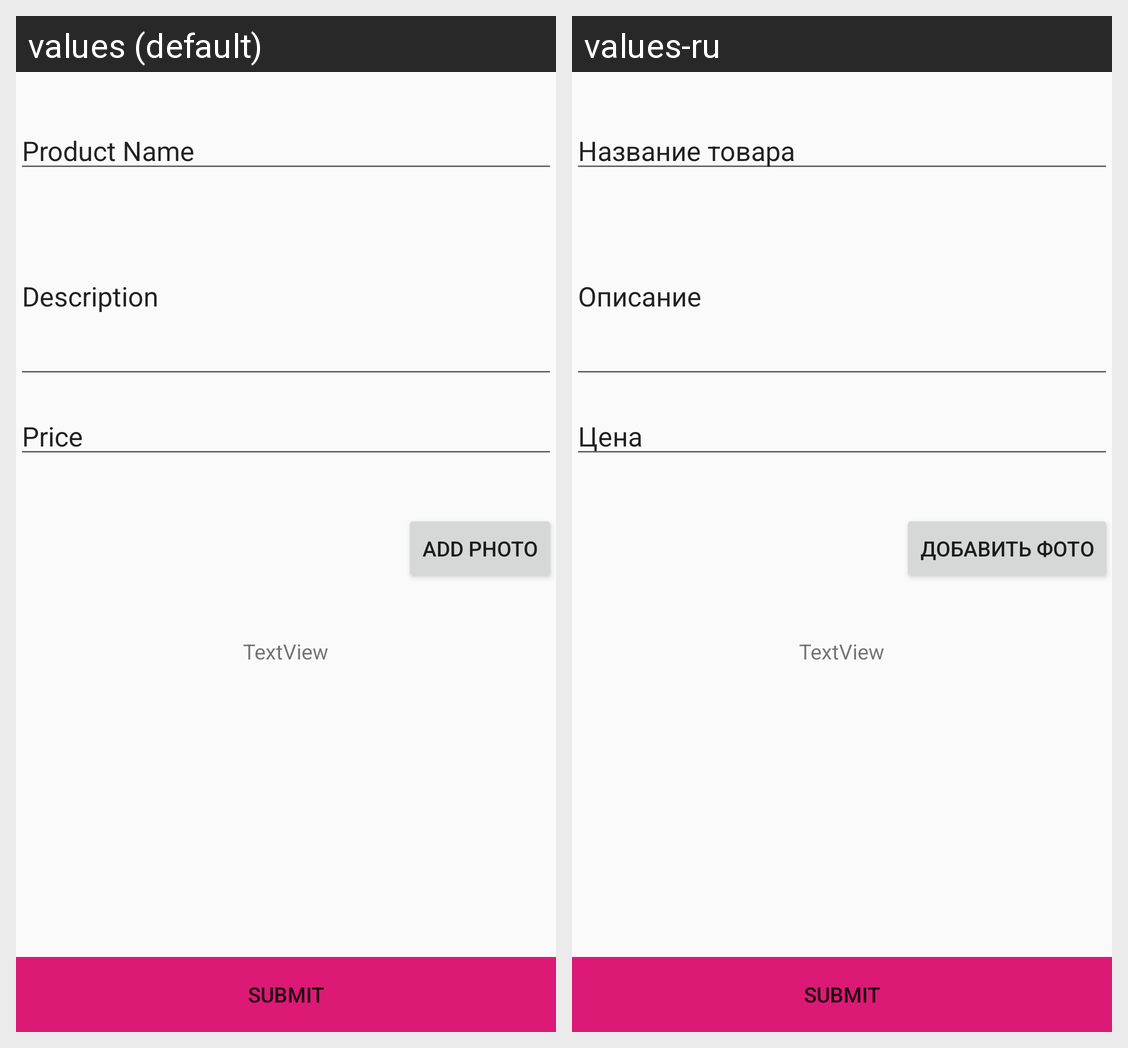

Here is an Android app screen in its default locale and in the app's own translations. Write out the translated-string differences for the strings that appear on this screen.
Android screen res/layout/activity_add_product_2.xml rendered under 2 locales, left to right: values (default), values-ru. Device: Nexus 5 (rendered at 1080×1920; each locale shown at half size, 540×960, under a caption strip naming it); theme AppTheme.
Strings drawn on this screen, with the default value and each locale's value (text and hints the layout hard-codes, and strings that could not be matched under every locale, appear in the picture but are not listed):

prompt_name_product
  values: Product Name
  values-ru: Название товара

prompt_description_product
  values: Description
  values-ru: Описание

price_hint
  values: Price
  values-ru: Цена

add_photo
  values: Add Photo
  values-ru: Добавить фото
